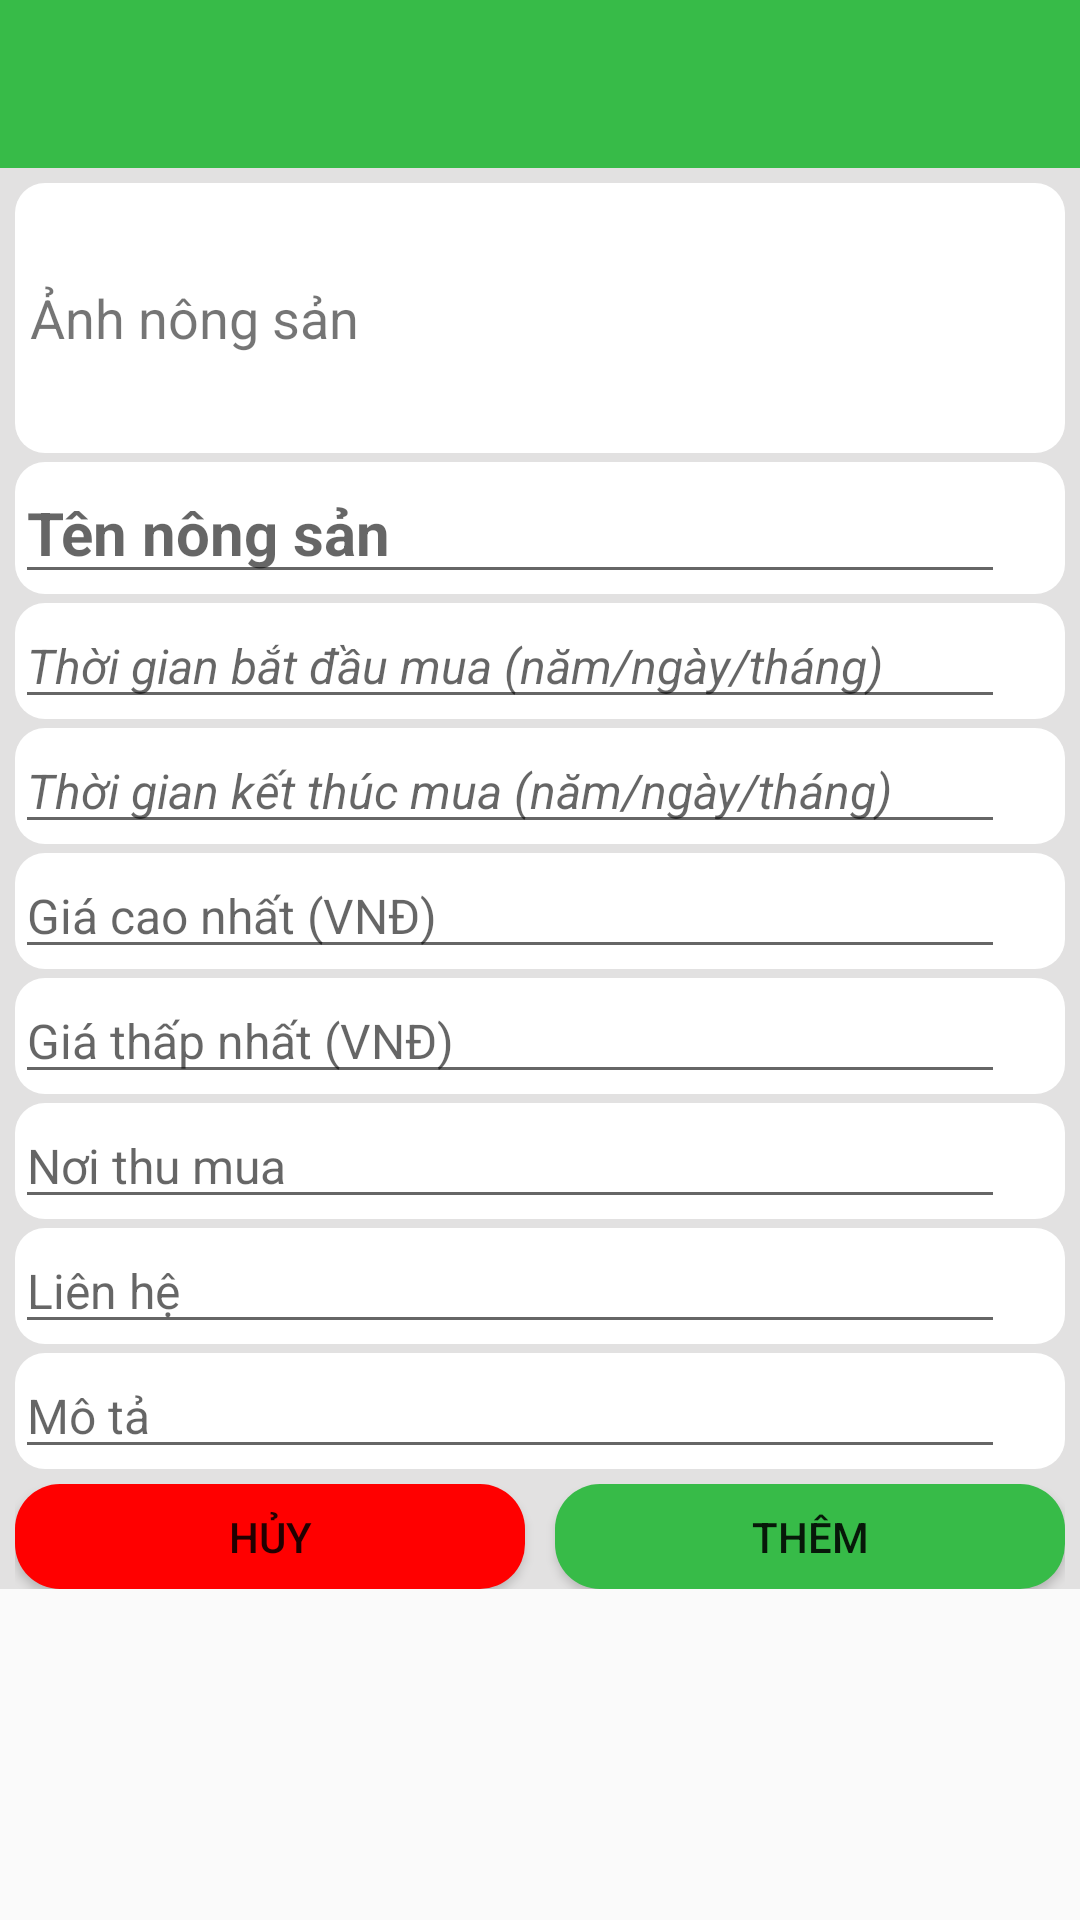

Reconstruct the res/layout file that produces this screen, plus the resources it refers to.
<!-- AndroidManifest.xml: application theme AppTheme -->
<!-- res/layout/activity_dang_tin_tl.xml -->
<?xml version="1.0" encoding="utf-8"?>
<ScrollView
    xmlns:android="http://schemas.android.com/apk/res/android"
    xmlns:app="http://schemas.android.com/apk/res-auto"
    xmlns:tools="http://schemas.android.com/tools"
    android:layout_width="match_parent"
    android:layout_height="match_parent"
    tools:context="com.example.uytai.farmersp.mvp.dangtin.DangTinActivity"
    >
    <LinearLayout
        android:background="@color/gray"
        android:layout_width="match_parent"
        android:layout_height="match_parent"
        android:orientation="vertical">
        <include
            layout="@layout/app_bar_layout"
            android:layout_width="match_parent"
            android:layout_height="?attr/actionBarSize"
            android:id="@+id/toolbar_dangtin_tl"/>
        <LinearLayout
            android:padding="5dp"
            android:layout_marginBottom="3dp"
            android:background="@drawable/custom_trader_item"
            android:layout_marginTop="5dp"
            android:gravity="left|center"
            android:layout_marginLeft="5dp"
            android:layout_marginRight="5dp"
            android:orientation="horizontal"
            android:layout_width="match_parent"
            android:layout_height="wrap_content">
            <TextView
                android:textSize="18sp"
                android:text="Ảnh nông sản"
                android:layout_width="wrap_content"
                android:layout_height="wrap_content" />
            <ImageView
                android:layout_marginLeft="20dp"
                android:src="@drawable/no_image"
                android:id="@+id/hinhanh_dangtin_tl"
                android:layout_width="150dp"
                android:layout_height="80dp" />
        </LinearLayout>

        <LinearLayout
            android:background="@drawable/custom_trader_item"
            android:layout_marginLeft="5dp"
            android:layout_marginRight="5dp"
            android:layout_marginBottom="3dp"
            android:orientation="horizontal"
            android:layout_width="match_parent"
            android:layout_height="wrap_content">
            <EditText
                android:layout_marginRight="20dp"
                android:id="@+id/tennongsan_dangtin_tl"
                android:textStyle="bold"
                android:textSize="20sp"
                android:hint="Tên nông sản"
                android:layout_width="match_parent"
                android:layout_height="wrap_content" />
        </LinearLayout>
        <LinearLayout
            android:background="@drawable/custom_trader_item"
            android:layout_marginLeft="5dp"
            android:layout_marginRight="5dp"
            android:layout_marginBottom="3dp"
            android:orientation="horizontal"
            android:layout_width="match_parent"
            android:layout_height="wrap_content">
            <EditText
                android:id="@+id/ngaybatdau_dangtin_tl"
                android:layout_marginRight="20dp"
                android:textStyle="italic"
                android:textSize="16sp"
                android:hint="Thời gian bắt đầu mua (năm/ngày/tháng)"
                android:inputType="date"
                android:layout_width="match_parent"
                android:layout_height="wrap_content" />
        </LinearLayout>
        <LinearLayout
            android:background="@drawable/custom_trader_item"
            android:layout_marginLeft="5dp"
            android:layout_marginRight="5dp"
            android:layout_marginBottom="3dp"
            android:orientation="horizontal"
            android:layout_width="match_parent"
            android:layout_height="wrap_content">
            <EditText
                android:id="@+id/ngayketthuc_dangtin_tl"
                android:textStyle="italic"
                android:textSize="16sp"
                android:inputType="date"
                android:hint="Thời gian kết thúc mua (năm/ngày/tháng)"
                android:layout_marginRight="20dp"
                android:layout_width="match_parent"
                android:layout_height="wrap_content" />
        </LinearLayout>
        <LinearLayout
            android:background="@drawable/custom_trader_item"
            android:layout_marginLeft="5dp"
            android:layout_marginRight="5dp"
            android:layout_marginBottom="3dp"
            android:orientation="horizontal"
            android:layout_width="match_parent"
            android:layout_height="wrap_content">
            <EditText
                android:id="@+id/giacaonhat_dangtin_tl"
                android:textSize="16sp"
                android:hint="Giá cao nhất (VNĐ)"
                android:layout_marginRight="20dp"
                android:layout_width="match_parent"
                android:layout_height="wrap_content" />
        </LinearLayout>
        <LinearLayout
            android:background="@drawable/custom_trader_item"
            android:layout_marginLeft="5dp"
            android:layout_marginRight="5dp"
            android:layout_marginBottom="3dp"
            android:orientation="horizontal"
            android:layout_width="match_parent"
            android:layout_height="wrap_content">
            <EditText
                android:id="@+id/giathapnhat_dangtin_tl"
                android:textSize="16sp"
                android:hint="Giá thấp nhất (VNĐ)"
                android:layout_marginRight="20dp"
                android:layout_width="match_parent"
                android:layout_height="wrap_content" />
        </LinearLayout>
        <LinearLayout
            android:background="@drawable/custom_trader_item"
            android:layout_marginLeft="5dp"
            android:layout_marginRight="5dp"
            android:layout_marginBottom="3dp"
            android:orientation="horizontal"
            android:layout_width="match_parent"
            android:layout_height="wrap_content">
            <EditText
                android:id="@+id/noithumua_dangtin_tl"
                android:textSize="16sp"
                android:hint="Nơi thu mua"
                android:layout_marginRight="20dp"
                android:layout_width="match_parent"
                android:layout_height="wrap_content" />
        </LinearLayout>
        <LinearLayout
            android:background="@drawable/custom_trader_item"
            android:layout_marginLeft="5dp"
            android:layout_marginRight="5dp"
            android:layout_marginBottom="3dp"
            android:orientation="horizontal"
            android:layout_width="match_parent"
            android:layout_height="wrap_content">
            <EditText
                android:id="@+id/lienhe_dangtin_tl"
                android:textSize="16sp"
                android:hint="Liên hệ"
                android:layout_marginRight="20dp"
                android:layout_width="match_parent"
                android:layout_height="wrap_content" />
        </LinearLayout>
        <LinearLayout
            android:background="@drawable/custom_trader_item"
            android:layout_marginLeft="5dp"
            android:layout_marginRight="5dp"
            android:layout_marginBottom="5dp"
            android:orientation="horizontal"
            android:layout_width="match_parent"
            android:layout_height="wrap_content">
            <EditText
                android:id="@+id/mota_dangtin_tl"
                android:textSize="16sp"
                android:hint="Mô tả"
                android:layout_marginRight="20dp"
                android:layout_width="match_parent"
                android:layout_height="wrap_content" />
        </LinearLayout>
        <LinearLayout
            android:layout_marginLeft="5dp"
            android:layout_marginRight="5dp"
            android:gravity="center"
            android:orientation="horizontal"
            android:layout_width="match_parent"
            android:layout_height="wrap_content">
            <Button
                android:id="@+id/btn_huy_dangtin_tl"
                android:text="Hủy"
                android:layout_marginRight="5dp"
                android:background="@drawable/custom_button_huy"
                android:layout_weight="1"
                android:layout_width="0dp"
                android:layout_height="35dp" />
            <Button
                android:id="@+id/btn_luu_dangtin_tl"
                android:layout_weight="1"
                android:layout_marginLeft="5dp"
                android:background="@drawable/custom_button_them"
                android:text="Thêm"
                android:layout_width="0dp"
                android:layout_height="35dp" />
        </LinearLayout>
    </LinearLayout>
</ScrollView>
<!-- res/layout/app_bar_layout.xml (included above) -->
<?xml version="1.0" encoding="utf-8"?>
<android.support.v7.widget.Toolbar xmlns:android="http://schemas.android.com/apk/res/android"
    android:id="@+id/main_app_bar"
    android:layout_width="match_parent"
    android:layout_height="45dp"
    android:background="@color/colorMain"
    android:theme="@style/Base.ThemeOverlay.AppCompat.Dark.ActionBar">

</android.support.v7.widget.Toolbar>
<!-- resources referenced by this layout -->
<resources>
  <color name="colorMain">#37bb48</color>
  <color name="gray">#e2e1e1</color>
  <!-- drawable custom_button_huy (drawable) -->
  <?xml version="1.0" encoding="utf-8"?>
  <shape xmlns:android="http://schemas.android.com/apk/res/android">
      <corners
          android:radius="15dp"
          />
      <solid
          android:color="@color/red"
          />
  </shape>
  <!-- drawable custom_button_them (drawable) -->
  <?xml version="1.0" encoding="utf-8"?>
  <shape xmlns:android="http://schemas.android.com/apk/res/android">
  <corners
      android:radius="15dp"
      />
      <solid
          android:color="@color/colorMain"
          />
  </shape>
  <!-- drawable custom_trader_item (drawable) -->
  <?xml version="1.0" encoding="utf-8"?>
  <shape xmlns:android="http://schemas.android.com/apk/res/android">
  <corners
      android:radius="10dp"/>
      <solid
          android:color="@color/white"
          />
  </shape>
  <style name="AppTheme" parent="Theme.AppCompat.Light.NoActionBar">
          
          <item name="colorPrimary">@color/colorPrimary</item>
          <item name="colorPrimaryDark">@color/colorPrimaryDark</item>
          <item name="colorAccent">@color/colorAccent</item>
      </style>
  <color name="red">#ff00</color>
  <color name="white">#FFFFFF</color>
  <color name="colorPrimary">#3F51B5</color>
  <color name="colorPrimaryDark">#303F9F</color>
  <color name="colorAccent">#FF4081</color>
</resources>
